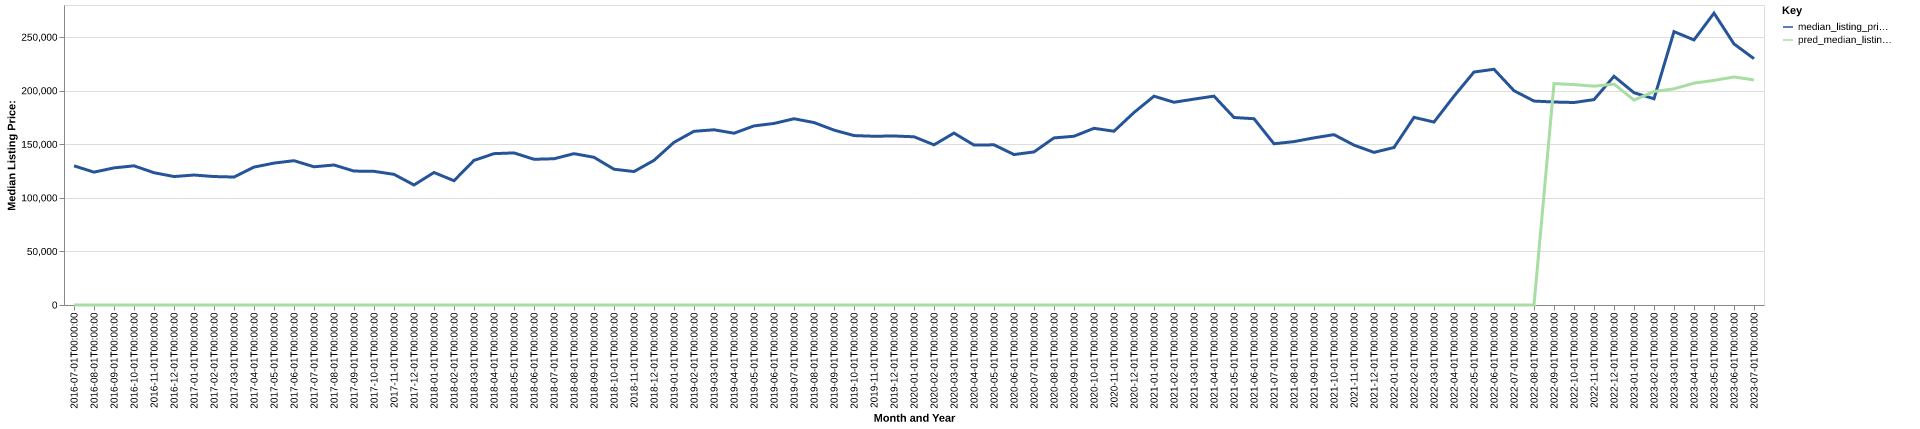

Values plotted in this chart, from the file beside it:
date, time_idx, median_listing_price, thirty_year_interest_rate_five, month, county_name, active_listing_count, median_days_on_market, pred_median_listing_price, month_year
2016-07-01, 0, 129900, 3.72, 7, jasper, ia, 195.0, 81.0, 0, Jul-2016
2016-08-01, 1, 124000, 3.73, 8, jasper, ia, 192.0, 68.0, 0, Aug-2016
2016-09-01, 2, 127975, 3.66, 9, jasper, ia, 183.0, 76.0, 0, Sep-2016
2016-10-01, 3, 129900, 3.64, 10, jasper, ia, 175.0, 81.0, 0, Oct-2016
2016-11-01, 4, 123475, 3.66, 11, jasper, ia, 168.0, 76.0, 0, Nov-2016
2016-12-01, 5, 119900, 3.48, 12, jasper, ia, 151.0, 81.0, 0, Dec-2016
2017-01-01, 6, 121300, 3.45, 1, jasper, ia, 144.0, 89.0, 0, Jan-2017
2017-02-01, 7, 119900, 3.5, 2, jasper, ia, 133.0, 99.0, 0, Feb-2017
2017-03-01, 8, 119450, 3.52, 3, jasper, ia, 129.0, 83.0, 0, Mar-2017
2017-04-01, 9, 128700, 4.03, 4, jasper, ia, 125.0, 80.0, 0, Apr-2017
2017-05-01, 10, 132450, 4.32, 5, jasper, ia, 123.0, 67.0, 0, May-2017
2017-06-01, 11, 134700, 4.2, 6, jasper, ia, 124.0, 56.0, 0, Jun-2017
2017-07-01, 12, 129000, 4.19, 7, jasper, ia, 141.0, 50.0, 0, Jul-2017
2017-08-01, 13, 130675, 4.3, 8, jasper, ia, 153.0, 57.0, 0, Aug-2017
2017-09-01, 14, 125000, 4.1, 9, jasper, ia, 149.0, 66.0, 0, Sep-2017
2017-10-01, 15, 124750, 4.05, 10, jasper, ia, 135.0, 75.0, 0, Oct-2017
2017-11-01, 16, 121950, 3.94, 11, jasper, ia, 137.0, 67.0, 0, Nov-2017
2017-12-01, 17, 112000, 4.03, 12, jasper, ia, 134.0, 75.0, 0, Dec-2017
2018-01-01, 18, 123675, 3.93, 1, jasper, ia, 120.0, 90.0, 0, Jan-2018
2018-02-01, 19, 116000, 3.83, 2, jasper, ia, 115.0, 89.0, 0, Feb-2018
2018-03-01, 20, 135000, 3.94, 3, jasper, ia, 115.0, 65.0, 0, Mar-2018
2018-04-01, 21, 141250, 3.95, 4, jasper, ia, 122.0, 55.0, 0, Apr-2018
2018-05-01, 22, 141950, 3.99, 5, jasper, ia, 123.0, 61.0, 0, May-2018
2018-06-01, 23, 136000, 4.15, 6, jasper, ia, 129.0, 66.0, 0, Jun-2018
2018-07-01, 24, 136500, 4.4, 7, jasper, ia, 134.0, 54.0, 0, Jul-2018
2018-08-01, 25, 141250, 4.46, 8, jasper, ia, 148.0, 64.0, 0, Aug-2018
2018-09-01, 26, 137850, 4.58, 9, jasper, ia, 139.0, 65.0, 0, Sep-2018
2018-10-01, 27, 126725, 4.66, 10, jasper, ia, 130.0, 66.0, 0, Oct-2018
2018-11-01, 28, 124550, 4.62, 11, jasper, ia, 131.0, 68.0, 0, Nov-2018
2018-12-01, 29, 135000, 4.54, 12, jasper, ia, 117.0, 80.0, 0, Dec-2018
2019-01-01, 30, 151825, 4.6, 1, jasper, ia, 110.0, 80.0, 0, Jan-2019
2019-02-01, 31, 162125, 4.72, 2, jasper, ia, 96.0, 77.0, 0, Feb-2019
2019-03-01, 32, 163529, 4.9, 3, jasper, ia, 84.0, 56.0, 0, Mar-2019
2019-04-01, 33, 160329, 4.94, 4, jasper, ia, 82.0, 39.0, 0, Apr-2019
2019-05-01, 34, 167150, 4.75, 5, jasper, ia, 94.0, 37.0, 0, May-2019
2019-06-01, 35, 169450, 4.51, 6, jasper, ia, 102.0, 40.0, 0, Jun-2019
2019-07-01, 36, 173825, 4.41, 7, jasper, ia, 112.0, 50.0, 0, Jul-2019
2019-08-01, 37, 170295, 4.41, 8, jasper, ia, 123.0, 49.0, 0, Aug-2019
2019-09-01, 38, 163239, 4.2, 9, jasper, ia, 136.0, 55.0, 0, Sep-2019
2019-10-01, 39, 158125, 4.14, 10, jasper, ia, 143.0, 62.0, 0, Oct-2019
2019-11-01, 40, 157500, 3.84, 11, jasper, ia, 138.0, 70.0, 0, Nov-2019
2019-12-01, 41, 157750, 3.81, 12, jasper, ia, 122.0, 77.0, 0, Dec-2019
2020-01-01, 42, 157000, 3.75, 1, jasper, ia, 115.0, 88.0, 0, Jan-2020
2020-02-01, 43, 149500, 3.73, 2, jasper, ia, 109.0, 88.0, 0, Feb-2020
2020-03-01, 44, 160475, 3.78, 3, jasper, ia, 98.0, 74.0, 0, Mar-2020
2020-04-01, 45, 149250, 3.75, 4, jasper, ia, 101.0, 66.0, 0, Apr-2020
2020-05-01, 46, 149500, 3.74, 5, jasper, ia, 102.0, 53.0, 0, May-2020
2020-06-01, 47, 140425, 3.72, 6, jasper, ia, 89.0, 61.0, 0, Jun-2020
2020-07-01, 48, 142875, 3.49, 7, jasper, ia, 78.0, 63.0, 0, Jul-2020
2020-08-01, 49, 155950, 3.65, 8, jasper, ia, 74.0, 60.0, 0, Aug-2020
2020-09-01, 50, 157500, 3.33, 9, jasper, ia, 79.0, 55.0, 0, Sep-2020
2020-10-01, 51, 164900, 3.28, 10, jasper, ia, 75.0, 45.0, 0, Oct-2020
2020-11-01, 52, 162200, 3.21, 11, jasper, ia, 64.0, 69.0, 0, Nov-2020
2020-12-01, 53, 179650, 3.07, 12, jasper, ia, 55.0, 73.0, 0, Dec-2020
2021-01-01, 54, 194900, 2.99, 1, jasper, ia, 45.0, 81.0, 0, Jan-2021
2021-02-01, 55, 189225, 2.93, 2, jasper, ia, 39.0, 78.0, 0, Feb-2021
2021-03-01, 56, 192150, 2.88, 3, jasper, ia, 30.0, 73.0, 0, Mar-2021
2021-04-01, 57, 194950, 2.84, 4, jasper, ia, 33.0, 18.0, 0, Apr-2021
2021-05-01, 58, 175000, 2.71, 5, jasper, ia, 36.0, 24.0, 0, May-2021
2021-06-01, 59, 173850, 2.79, 6, jasper, ia, 44.0, 36.0, 0, Jun-2021
... 25 more rows
